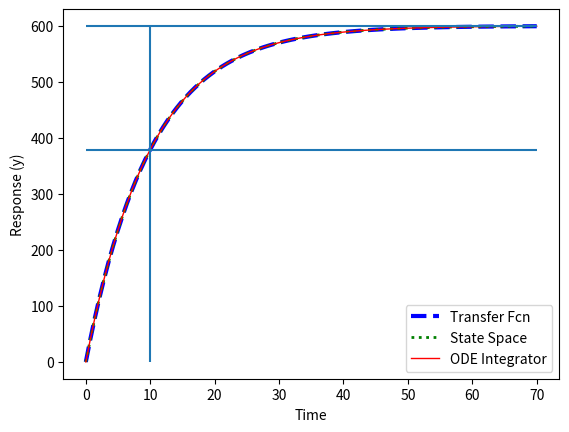

Here is the Python script that generated this plot:
import numpy as np
from scipy import signal
import matplotlib.pyplot as plt
from scipy.integrate import odeint

# Simulate taup * dy/dt = -y + K*u
Kp = 600.0
taup = 10.0

# (1) Transfer Function
num = [Kp]
den = [taup,1]
sys1 = signal.TransferFunction(num,den)
t1,y1 = signal.step(sys1)

# (2) State Space
A = -1.0/taup
B = Kp/taup
C = 1.0
D = 0.0
sys2 = signal.StateSpace(A,B,C,D)
t2,y2 = signal.step(sys2)

# (3) ODE Integrator
def model3(y,t):
    u = 1
    return (-y + Kp * u)/taup
t3 = np.linspace(0,t1[-1],100)
y3 = odeint(model3,0,t3)

plt.figure(1)
plt.plot(t1,y1,'b--',linewidth=3,label='Transfer Fcn')
plt.plot(t2,y2,'g:',linewidth=2,label='State Space')
plt.plot(t3,y3,'r-',linewidth=1,label='ODE Integrator')
plt.hlines(Kp*(1-np.exp(-1)), 0, t1[-1])
plt.hlines(Kp, 0, t1[-1])
plt.vlines(taup, 0, Kp)
plt.xlabel('Time')
plt.ylabel('Response (y)')
plt.legend(loc='best')
plt.show()
